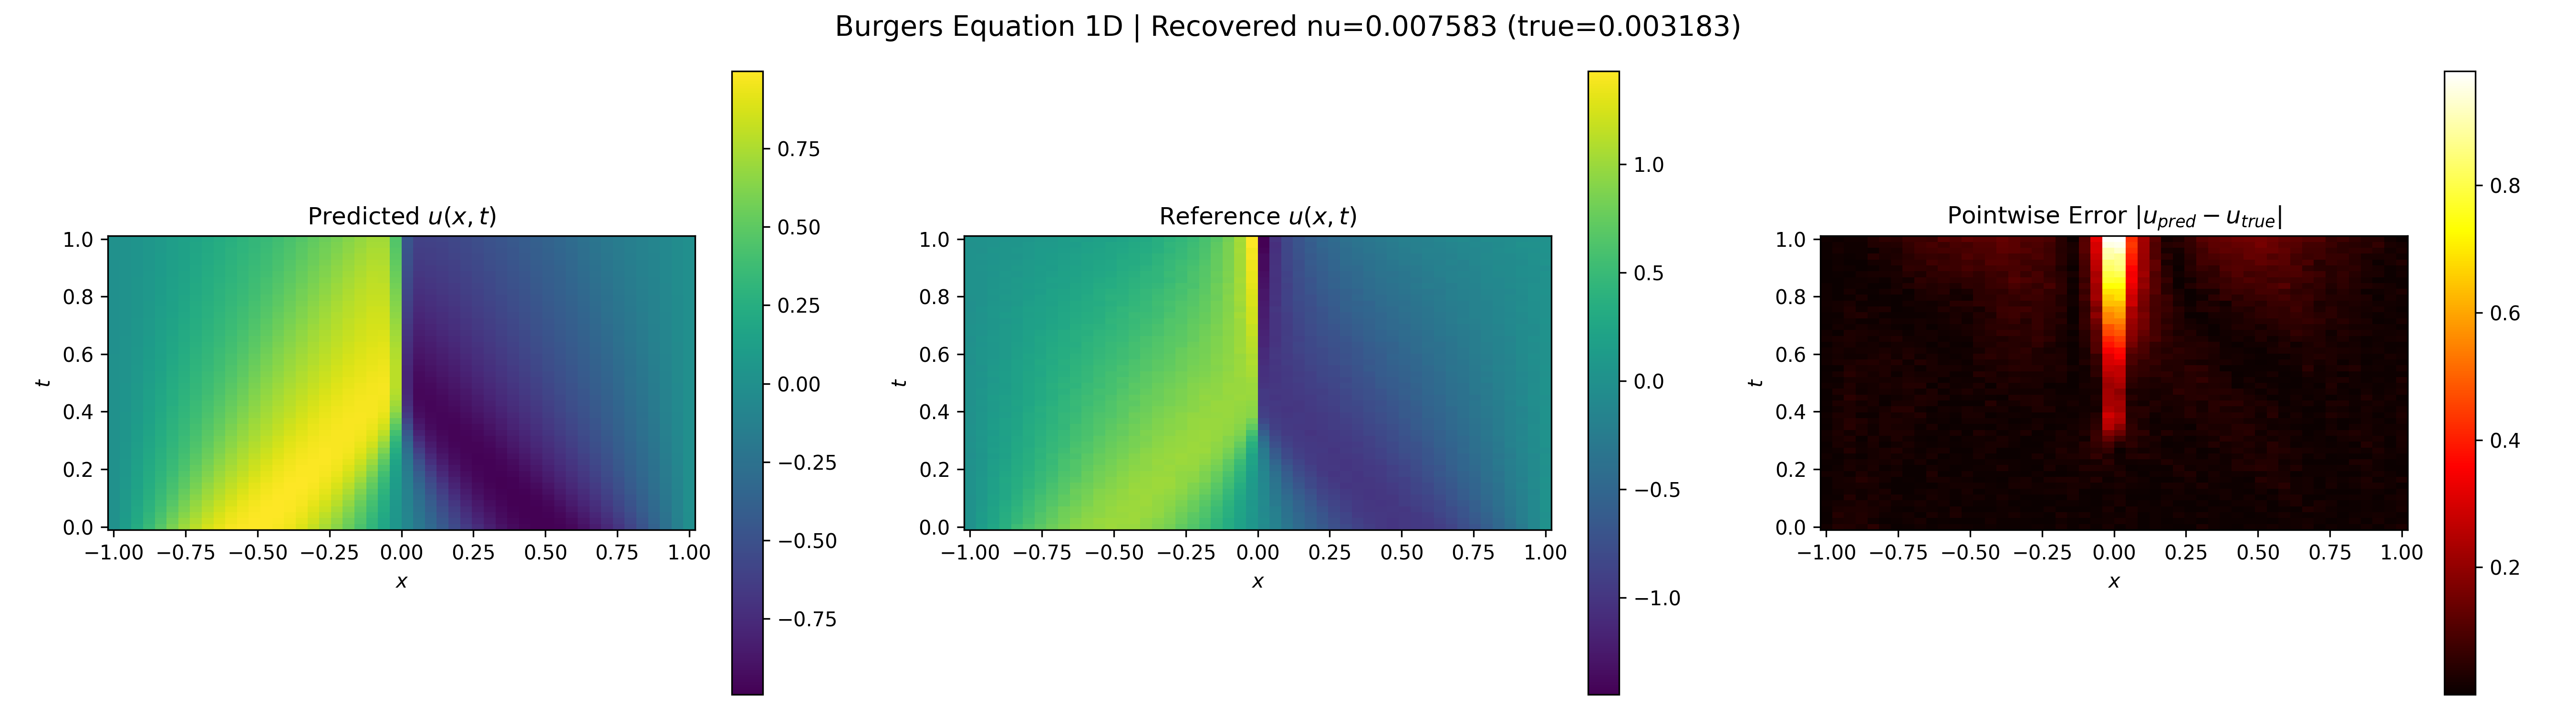

The data file committed next to this chart (first rows):
x, t, u_pred, u_true, error
-1.000000e+00, 0.000000e+00, 5.404592e-03, -6.362532e-03, 1.176712e-02
-1.000000e+00, 2.040816e-02, 5.001292e-03, 2.493709e-03, 2.507583e-03
-1.000000e+00, 4.081633e-02, 4.721791e-03, 6.133372e-03, 1.411581e-03
-1.000000e+00, 6.122449e-02, 4.540473e-03, 1.104356e-02, 6.503087e-03
-1.000000e+00, 8.163265e-02, 4.436612e-03, 1.575602e-02, 1.131941e-02
-1.000000e+00, 1.020408e-01, 4.392415e-03, -1.139218e-03, 5.531634e-03
-1.000000e+00, 1.224490e-01, 4.392371e-03, 6.194373e-03, 1.802002e-03
-1.000000e+00, 1.428571e-01, 4.422441e-03, 4.611064e-03, 1.886231e-04
-1.000000e+00, 1.632653e-01, 4.470006e-03, 4.539243e-03, 6.923731e-05
-1.000000e+00, 1.836735e-01, 4.524663e-03, 2.333406e-02, 1.880939e-02
-1.000000e+00, 2.040816e-01, 4.577503e-03, 1.144626e-03, 3.432876e-03
-1.000000e+00, 2.244898e-01, 4.621446e-03, 9.523472e-03, 4.902026e-03
-1.000000e+00, 2.448980e-01, 4.651263e-03, -8.925079e-03, 1.357634e-02
-1.000000e+00, 2.653061e-01, 4.662827e-03, -1.425713e-03, 6.088539e-03
-1.000000e+00, 2.857143e-01, 4.653752e-03, 4.206484e-03, 4.472677e-04
-1.000000e+00, 3.061225e-01, 4.621759e-03, -4.316507e-03, 8.938266e-03
-1.000000e+00, 3.265306e-01, 4.565835e-03, 1.862074e-02, 1.405490e-02
-1.000000e+00, 3.469388e-01, 4.485309e-03, 3.938356e-03, 5.469532e-04
-1.000000e+00, 3.673469e-01, 4.380420e-03, -1.292315e-03, 5.672735e-03
-1.000000e+00, 3.877551e-01, 4.251882e-03, -3.601251e-03, 7.853134e-03
-1.000000e+00, 4.081632e-01, 4.101112e-03, 4.072809e-03, 2.830382e-05
-1.000000e+00, 4.285714e-01, 3.930107e-03, -2.724151e-03, 6.654257e-03
-1.000000e+00, 4.489796e-01, 3.741309e-03, 6.910404e-03, 3.169095e-03
-1.000000e+00, 4.693877e-01, 3.538057e-03, 6.369310e-03, 2.831253e-03
-1.000000e+00, 4.897959e-01, 3.323674e-03, 1.546947e-02, 1.214580e-02
-1.000000e+00, 5.102041e-01, 3.101930e-03, 7.595737e-03, 4.493807e-03
-1.000000e+00, 5.306122e-01, 2.876788e-03, 9.785988e-03, 6.909200e-03
-1.000000e+00, 5.510204e-01, 2.652153e-03, 5.548890e-03, 2.896737e-03
-1.000000e+00, 5.714286e-01, 2.431884e-03, -1.065994e-02, 1.309182e-02
-1.000000e+00, 5.918368e-01, 2.219766e-03, -5.738041e-03, 7.957808e-03
-1.000000e+00, 6.122449e-01, 2.019316e-03, 1.658964e-02, 1.457032e-02
-1.000000e+00, 6.326531e-01, 1.833871e-03, 4.186021e-04, 1.415269e-03
-1.000000e+00, 6.530612e-01, 1.666397e-03, -1.473765e-02, 1.640405e-02
-1.000000e+00, 6.734694e-01, 1.519695e-03, 1.389511e-02, 1.237541e-02
-1.000000e+00, 6.938776e-01, 1.396075e-03, 4.072520e-03, 2.676446e-03
-1.000000e+00, 7.142857e-01, 1.297876e-03, -2.693732e-03, 3.991608e-03
-1.000000e+00, 7.346939e-01, 1.226991e-03, -3.797788e-03, 5.024779e-03
-1.000000e+00, 7.551020e-01, 1.185074e-03, -9.143306e-03, 1.032838e-02
-1.000000e+00, 7.755102e-01, 1.173601e-03, -1.268307e-02, 1.385667e-02
-1.000000e+00, 7.959183e-01, 1.193747e-03, -8.169321e-03, 9.363068e-03
-1.000000e+00, 8.163266e-01, 1.246646e-03, 1.029555e-02, 9.048901e-03
-1.000000e+00, 8.367347e-01, 1.333222e-03, 9.643368e-03, 8.310147e-03
-1.000000e+00, 8.571429e-01, 1.454279e-03, 2.694472e-03, 1.240194e-03
-1.000000e+00, 8.775510e-01, 1.610518e-03, 2.361972e-03, 7.514546e-04
-1.000000e+00, 8.979592e-01, 1.802489e-03, 3.859825e-03, 2.057336e-03
-1.000000e+00, 9.183673e-01, 2.030730e-03, 4.919366e-03, 2.888636e-03
-1.000000e+00, 9.387755e-01, 2.295688e-03, 7.353476e-03, 5.057788e-03
-1.000000e+00, 9.591837e-01, 2.597883e-03, 7.847370e-03, 5.249486e-03
-1.000000e+00, 9.795918e-01, 2.937362e-03, -1.580183e-03, 4.517544e-03
-1.000000e+00, 1.000000e+00, 3.314719e-03, 1.240805e-02, 9.093329e-03
-9.591837e-01, 0.000000e+00, 1.062561e-01, 1.417063e-01, 3.545025e-02
-9.591837e-01, 2.040816e-02, 9.909965e-02, 1.191006e-01, 2.000096e-02
-9.591837e-01, 4.081633e-02, 9.275354e-02, 1.322268e-01, 3.947322e-02
-9.591837e-01, 6.122449e-02, 8.707933e-02, 1.115481e-01, 2.446879e-02
-9.591837e-01, 8.163265e-02, 8.197710e-02, 9.770818e-02, 1.573108e-02
-9.591837e-01, 1.020408e-01, 7.737197e-02, 8.481696e-02, 7.444985e-03
-9.591837e-01, 1.224490e-01, 7.320385e-02, 8.222754e-02, 9.023689e-03
-9.591837e-01, 1.428571e-01, 6.942235e-02, 8.744582e-02, 1.802347e-02
-9.591837e-01, 1.632653e-01, 6.598295e-02, 8.273482e-02, 1.675187e-02
-9.591837e-01, 1.836735e-01, 6.284472e-02, 8.069456e-02, 1.784983e-02
... 2,440 more rows
